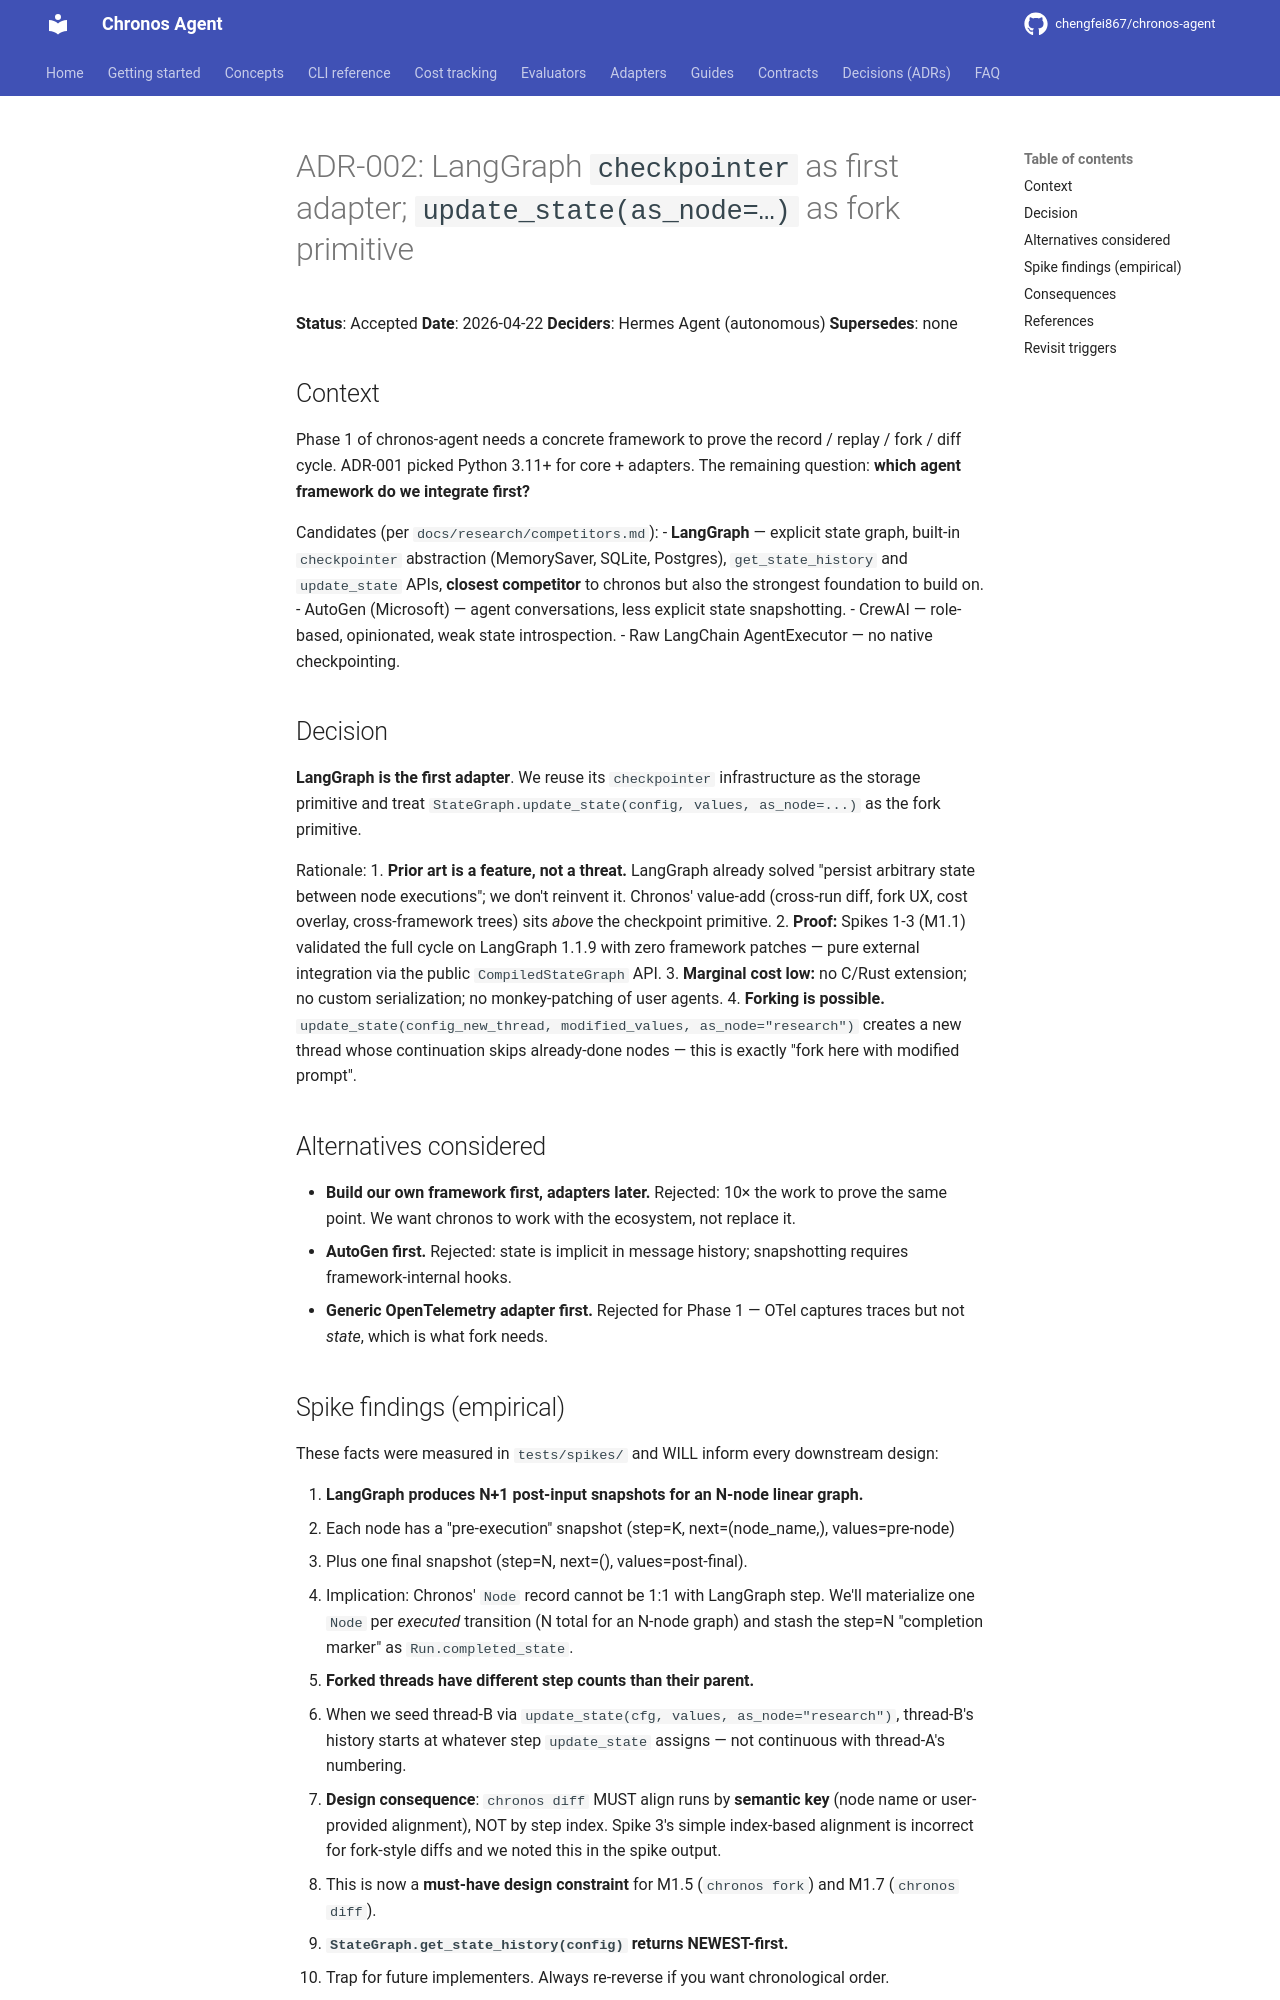

repository: chengfei867/chronos-agent · page: decisions/ADR-002-langgraph-first-adapter/index.html · generator: mkdocs

# ADR-002: LangGraph `checkpointer` as first adapter; `update_state(as_node=…)` as fork primitive

**Status**: Accepted
**Date**: 2026-04-22
**Deciders**: Hermes Agent (autonomous)
**Supersedes**: none

## Context

Phase 1 of chronos-agent needs a concrete framework to prove the record / replay / fork / diff cycle. ADR-001 picked Python 3.11+ for core + adapters. The remaining question: **which agent framework do we integrate first?**

Candidates (per `docs/research/competitors.md`):
- **LangGraph** — explicit state graph, built-in `checkpointer` abstraction (MemorySaver, SQLite, Postgres), `get_state_history` and `update_state` APIs, **closest competitor** to chronos but also the strongest foundation to build on.
- AutoGen (Microsoft) — agent conversations, less explicit state snapshotting.
- CrewAI — role-based, opinionated, weak state introspection.
- Raw LangChain AgentExecutor — no native checkpointing.

## Decision

**LangGraph is the first adapter**. We reuse its `checkpointer` infrastructure as the storage primitive and treat `StateGraph.update_state(config, values, as_node=...)` as the fork primitive.

Rationale:
1. **Prior art is a feature, not a threat.** LangGraph already solved "persist arbitrary state between node executions"; we don't reinvent it. Chronos' value-add (cross-run diff, fork UX, cost overlay, cross-framework trees) sits *above* the checkpoint primitive.
2. **Proof:** Spikes 1-3 (M1.1) validated the full cycle on LangGraph 1.1.9 with zero framework patches — pure external integration via the public `CompiledStateGraph` API.
3. **Marginal cost low:** no C/Rust extension; no custom serialization; no monkey-patching of user agents.
4. **Forking is possible.** `update_state(config_new_thread, modified_values, as_node="research")` creates a new thread whose continuation skips already-done nodes — this is exactly "fork here with modified prompt".

## Alternatives considered

- **Build our own framework first, adapters later.** Rejected: 10× the work to prove the same point. We want chronos to work with the ecosystem, not replace it.
- **AutoGen first.** Rejected: state is implicit in message history; snapshotting requires framework-internal hooks.
- **Generic OpenTelemetry adapter first.** Rejected for Phase 1 — OTel captures traces but not *state*, which is what fork needs.
